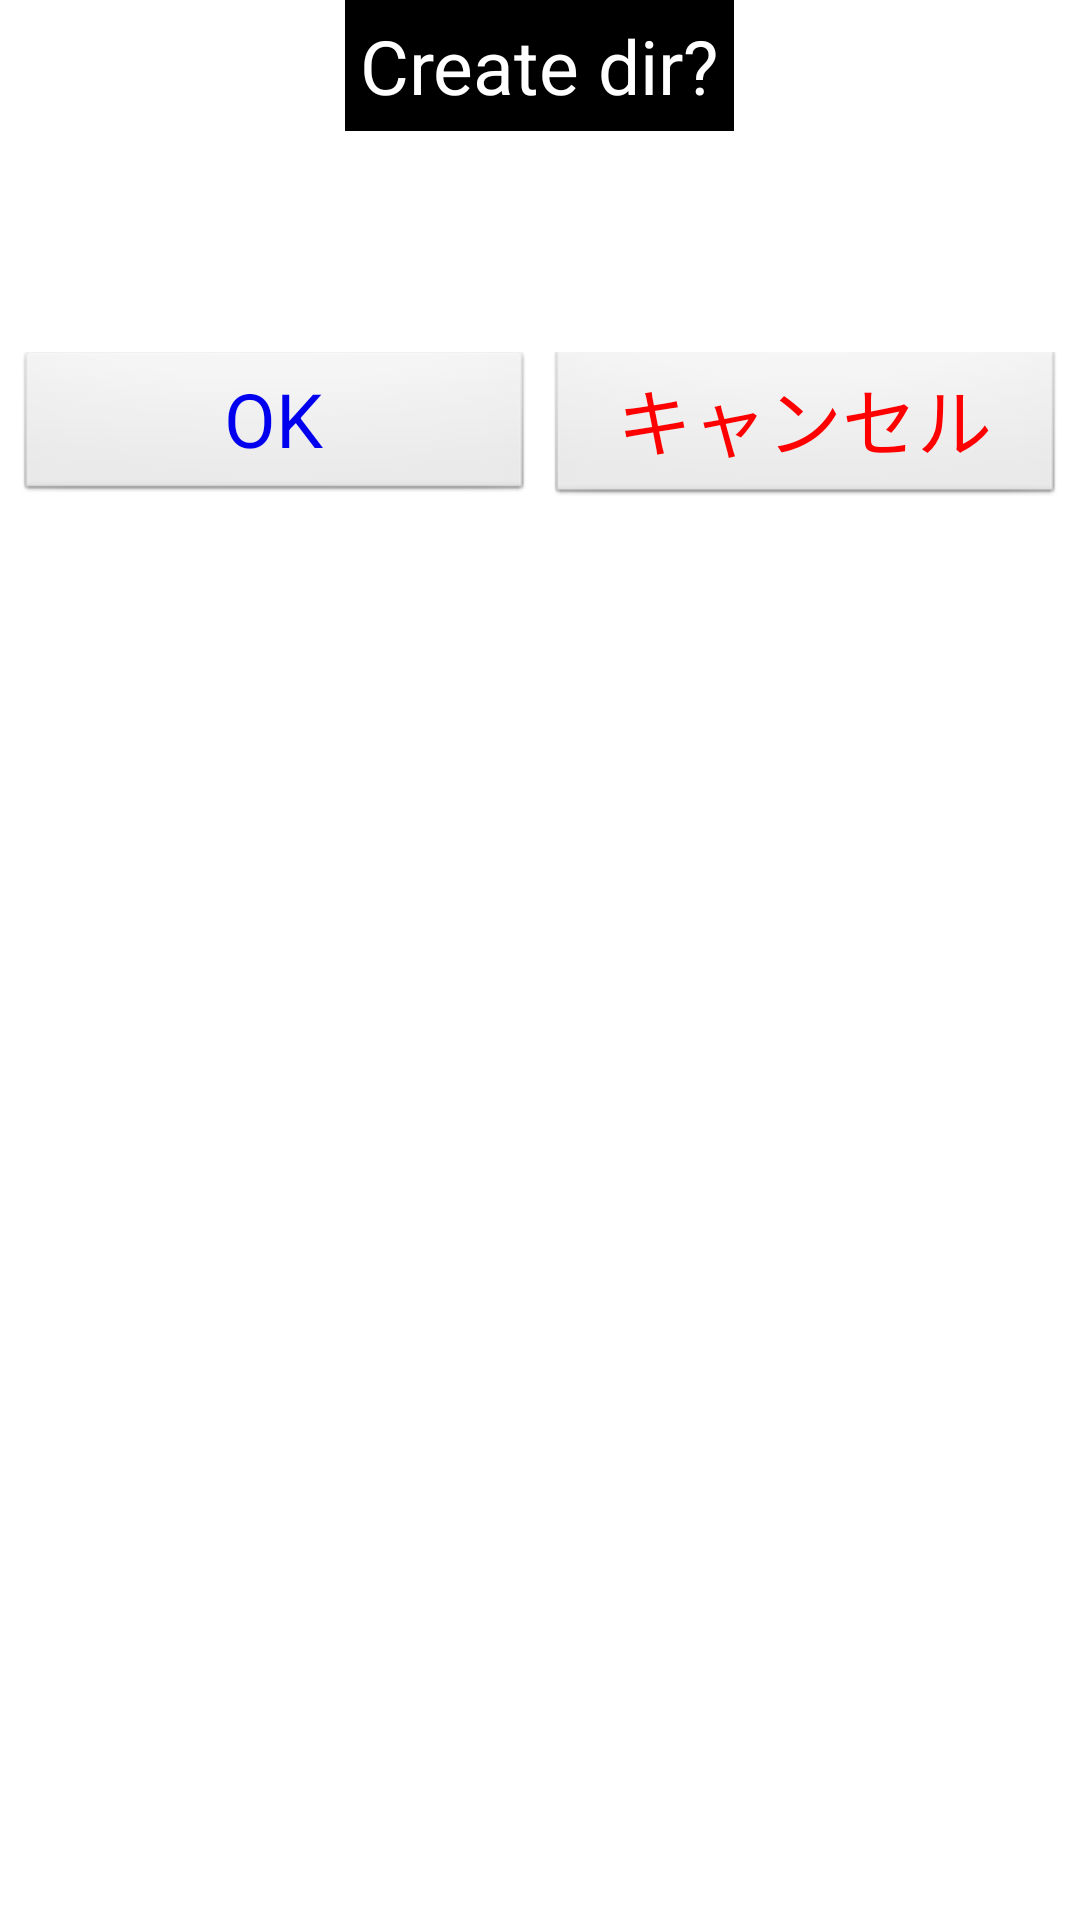

Layout XML and referenced resources for this Android screen:
<!-- AndroidManifest.xml: application theme AppTheme -->
<!-- res/layout/dlg_confirm_create_folder.xml -->
<?xml version="1.0" encoding="utf-8"?>
<LinearLayout xmlns:android="http://schemas.android.com/apk/res/android"
    android:layout_width="match_parent"
    android:layout_height="match_parent"
    android:orientation="vertical" >

    <LinearLayout
        android:layout_width="match_parent"
        android:layout_height="wrap_content" 
        
        android:gravity="center"
        >

        <TextView
            android:id="@+id/dlg_confirm_create_folder_tv_message"
            android:layout_width="wrap_content"
            android:layout_height="wrap_content"
            android:background="@color/black"
            android:padding="5dp"
            android:text="@string/dlg_confirm_create_folder_tv_message"
            android:textColor="@color/white"
            android:textSize="25dp" />

    </LinearLayout>

    <LinearLayout
        android:layout_width="match_parent"
        android:layout_height="wrap_content" 
        
        android:gravity="center"
        
        >
		
		
        <TextView
            android:id="@+id/dlg_confirm_create_folder_tv_table_name"
            android:layout_width="wrap_content"
            android:layout_height="wrap_content"
             
            android:textColor="@color/yello"
            android:textSize="25dp"
            
            android:layout_marginBottom="20dp"
            android:layout_marginTop="20dp"
            />

    </LinearLayout>

    <LinearLayout
        android:layout_width="match_parent"
        android:layout_height="wrap_content" 
        
        android:gravity="center"
        >

        <Button
            android:id="@+id/dlg_confirm_create_folder_btn_ok"
            
            android:layout_width="200dp"
            android:layout_height="wrap_content"
            android:layout_weight="1"
            
            android:text="@string/generic_bt_ok" 
            android:textSize="25dp"
            android:textColor="@color/blue1"
            
            android:layout_marginLeft="5dp"
            android:layout_marginRight="2dp"
            android:layout_marginBottom="5dp"
            
            />

        <Button
            android:id="@+id/dlg_confirm_create_folder_btn_cancel"
            
            android:layout_width="200dp"
            android:layout_height="wrap_content"
            android:layout_weight="1"
            
            android:text="@string/generic_bt_cancel" 
            android:textSize="25dp"
            android:textColor="@color/red"
            
            android:layout_marginLeft="2dp"
            android:layout_marginRight="5dp"
            android:layout_marginBottom="5dp"
            
            />

    </LinearLayout>

</LinearLayout>
<!-- resources referenced by this layout -->
<resources>
  <color name="black">#000000</color>
  <color name="blue1">#0000EE</color>
  <color name="red">#ff0000</color>
  <color name="white">#ffffff</color>
  <color name="yello">#ffff00</color>
  <string name="dlg_confirm_create_folder_tv_message">
      	    						Create dir?</string>
  <string name="generic_bt_cancel">キャンセル</string>
  <string name="generic_bt_ok">OK</string>
  <style name="AppTheme" parent="AppBaseTheme">
          
      </style>
  <style name="AppBaseTheme" parent="android:Theme.Light">
          
      </style>
</resources>
